Run: headless pygame with SDL's dummy video driver; simulated clock (each Clock.tick advances the game by its frame time, no real sleeping); random seed 0; keys injected as events and as key.get_pressed() state; no mouse input.
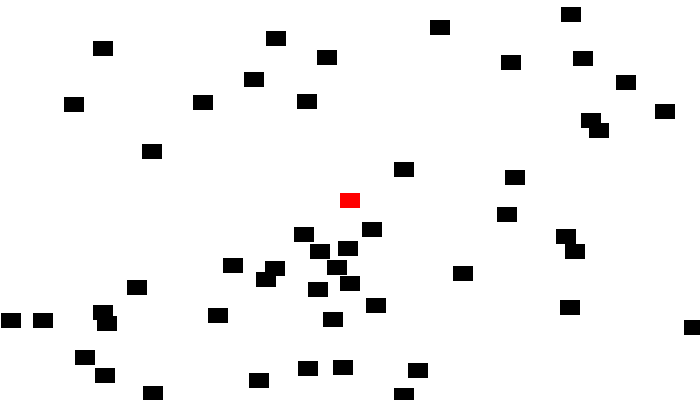
Frame 1 of 4 · flips 1–60 · no input
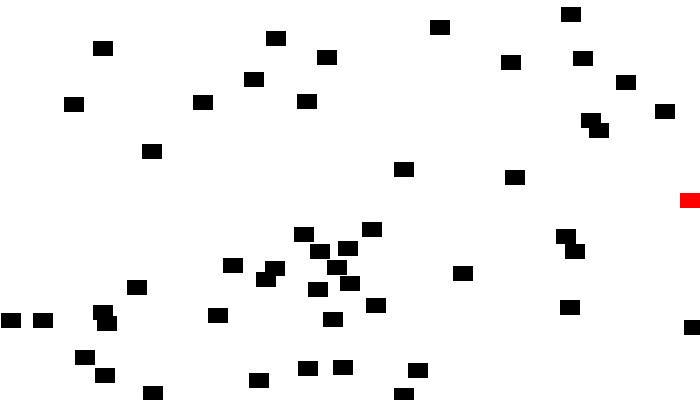
Frame 2 of 4 · flips 61–180 · tapped SPACE, RETURN · held RIGHT (→), D
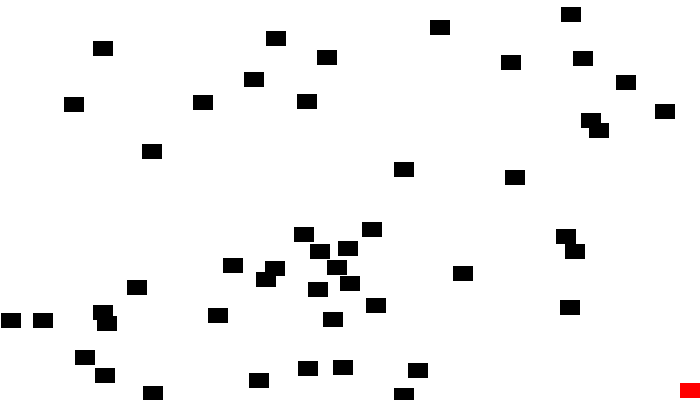
Frame 3 of 4 · flips 181–300 · held DOWN (↓), S
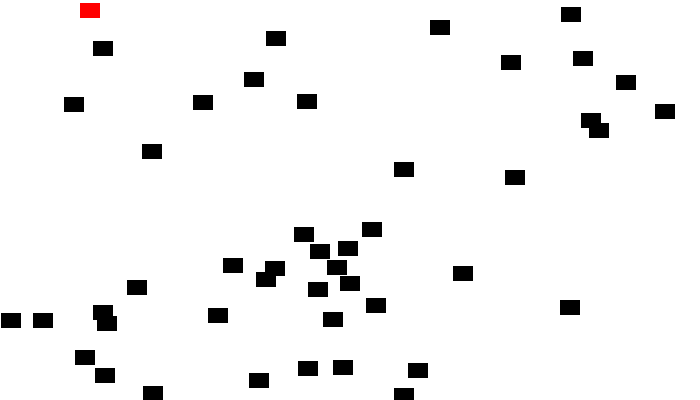
Frame 4 of 4 · flips 301–420 · held LEFT (←), A, UP (↑), W

The pygame program that drew these frames:

"""
Use sprites to collect blocks.
 
Sample Python/Pygame Programs
Simpson College Computer Science
http://programarcadegames.com/
http://simpson.edu/computer-science/
 
Explanation video: http://youtu.be/4W2AqUetBi4
"""
import pygame
import pygame as pg
import random
 
# Define some colors
BLACK = (  0,   0,   0)
WHITE = (255, 255, 255)
RED   = (255,   0,   0)
WIDTH = 700
HEIGHT = 400
SPEED = 5
# Dirs
DIRECT_DICT = {pg.K_UP   : ( 0,-1),
               pg.K_DOWN : ( 0, 1),
               pg.K_RIGHT: ( 1, 0),
               pg.K_LEFT : (-1, 0)}

class Player(pygame.sprite.Sprite):
    def __init__(self, color, width, height):
        """ Constructor. Pass in the color of the block,
        and its size. """
 
        # Call the parent class (Sprite) constructor
        super().__init__()
 
        # Create an image of the block, and fill it with a color.
        # This could also be an image loaded from the disk.
        self.image = pygame.Surface([width, height])
        self.image.fill(color)
        # Fetch the rectangle object that has the dimensions of the image
        # image.
        # Update the position of this object by setting the values
        # of rect.x and rect.y
        self.rect = self.image.get_rect(center=(WIDTH/2,HEIGHT/2))
 
class Block(pygame.sprite.Sprite):
    """
    This class represents the ball.
    It derives from the "Sprite" class in Pygame.
    """
 
    def __init__(self, color, width, height):
        """ Constructor. Pass in the color of the block,
        and its size. """
 
        # Call the parent class (Sprite) constructor
        super().__init__()
 
        # Create an image of the block, and fill it with a color.
        # This could also be an image loaded from the disk.
        self.image = pygame.Surface([width, height])
        self.image.fill(color)
 
        # Fetch the rectangle object that has the dimensions of the image
        # image.
        # Update the position of this object by setting the values
        # of rect.x and rect.y
        self.rect = self.image.get_rect()
 
# Initialize Pygame
pygame.init()
 
# Set the height and width of the screen
screen = pygame.display.set_mode([WIDTH, HEIGHT])
 
# This is a list of 'sprites.' Each block in the program is
# added to this list. The list is managed by a class called 'Group.'
block_list = pygame.sprite.Group()
 
# This is a list of every sprite. 
# All blocks and the player block as well.
all_sprites_list = pygame.sprite.Group()
 
for i in range(50):
    # This represents a block
    block = Block(BLACK, 20, 15)
 
    # Set a random location for the block
    block.rect.x = random.randrange(WIDTH)
    block.rect.y = random.randrange(HEIGHT)
 
    # Add the block to the list of objects
    block_list.add(block)
    all_sprites_list.add(block)
 
# Create a RED player block
player = Player(RED, 20, 15)
all_sprites_list.add(player)
 
# Loop until the user clicks the close button.
done = False
 
# Used to manage how fast the screen updates
clock = pygame.time.Clock()
 
score = 0
 
# -------- Main Program Loop -----------
while not done:
    for event in pygame.event.get(): 
        if event.type == pygame.QUIT: 
            done = True
 
    # Clear the screen
    screen.fill(WHITE)
 
    # Get the current mouse position. This returns the position
    # as a list of two numbers.

    # Fetch the x and y out of the list,
       # just like we'd fetch letters out of a string.
    # Set the player object to the mouse location
    keys = pygame.key.get_pressed()
    move = [0, 0]
    for key in DIRECT_DICT:
        if keys[key]:
            for i in (0, 1):
                move[i] += DIRECT_DICT[key][i] * SPEED
    if 0 <= player.rect.x + move[0] <= WIDTH - player.image.get_width():
        player.rect.x += move[0]
    if 0 <= player.rect.y + move[1] <= HEIGHT - player.image.get_height():
        player.rect.y += move[1]
    # See if the player block has collided with anything.
    blocks_hit_list = pygame.sprite.spritecollide(player, block_list, True)
 
    # Check the list of collisions.
    for block in blocks_hit_list:
        score += 1
        print(score)
 
    # Draw all the spites
    all_sprites_list.draw(screen)
 
    # Go ahead and update the screen with what we've drawn.
    pygame.display.flip()
 
    # Limit to 60 frames per second
    clock.tick(60)
 
pygame.quit()
